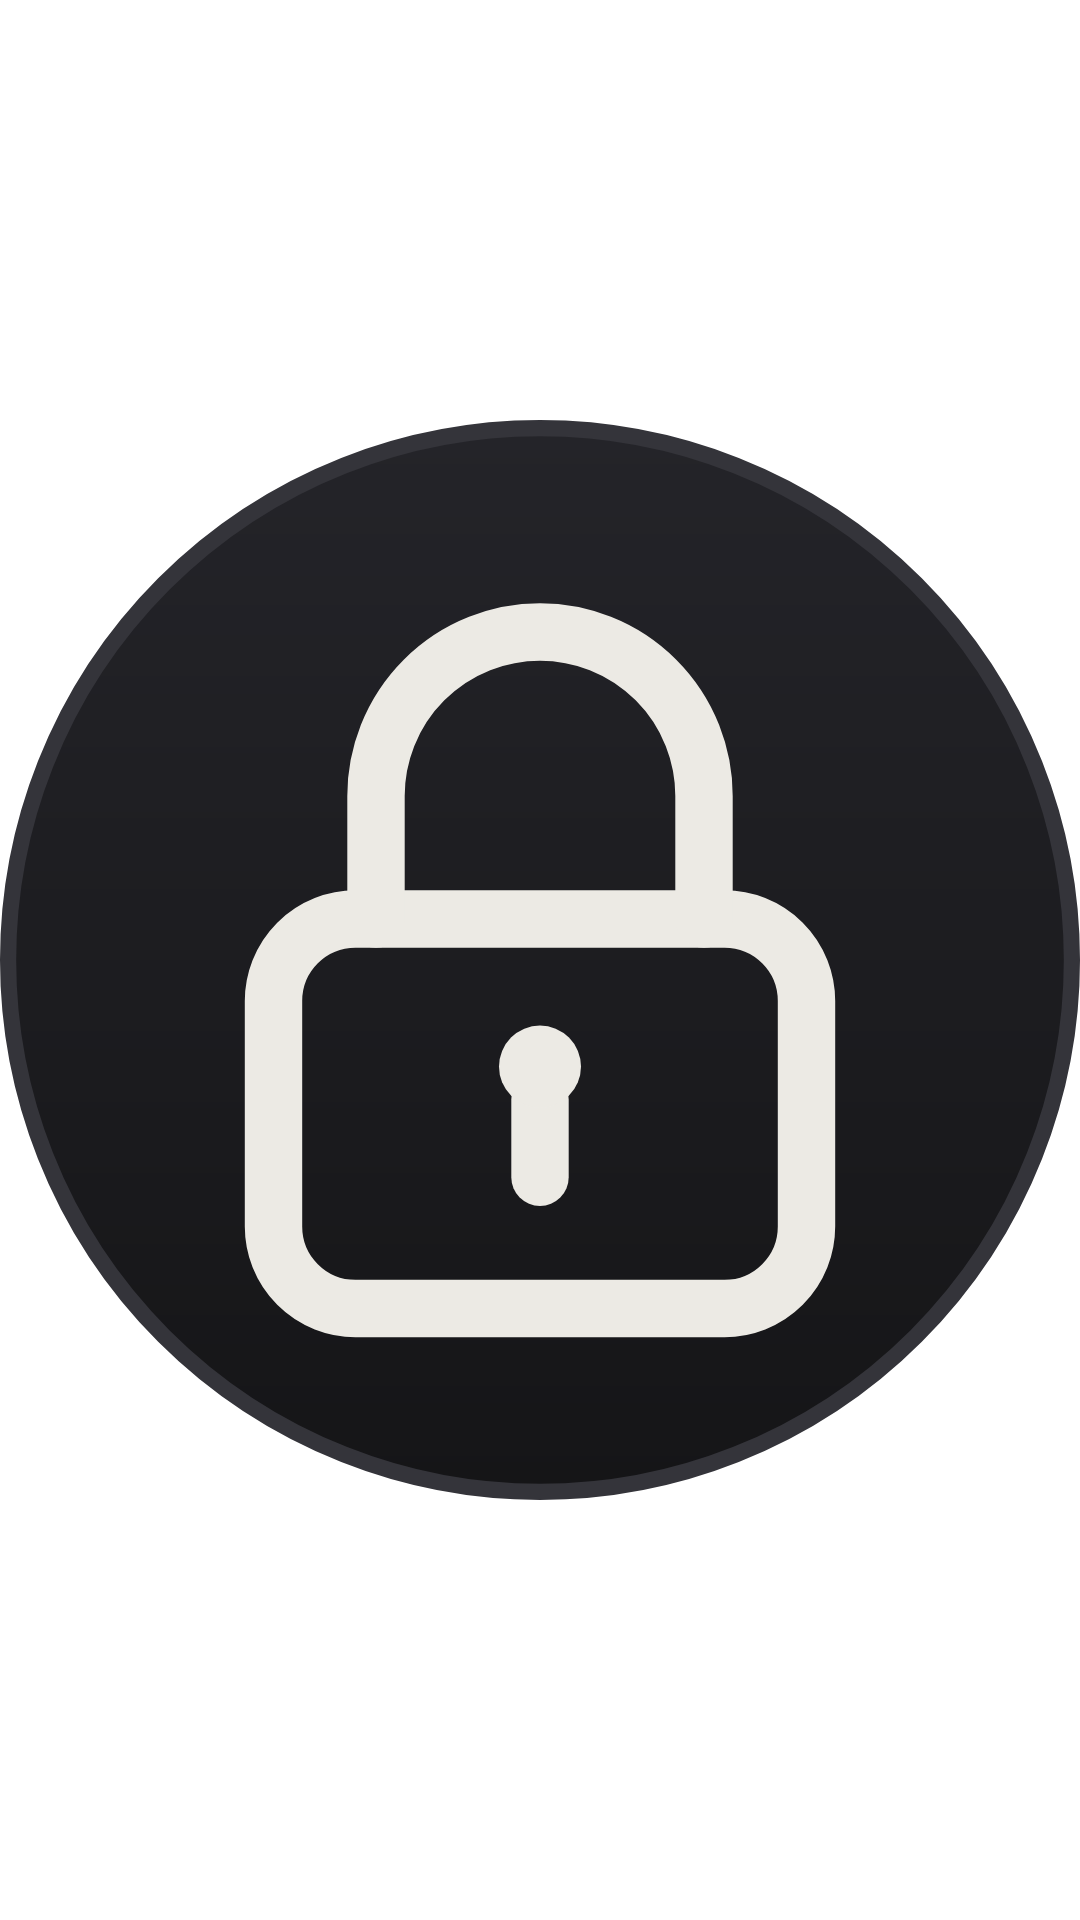

The Android layout XML behind this screen, and the referenced resources:
<!-- AndroidManifest.xml: application theme Theme.QuickLock -->
<!-- res/layout/widget_lock.xml -->
<?xml version="1.0" encoding="utf-8"?>
<FrameLayout xmlns:android="http://schemas.android.com/apk/res/android"
    android:id="@+id/widget_root"
    android:layout_width="match_parent"
    android:layout_height="match_parent">

    <ImageView
        android:layout_width="match_parent"
        android:layout_height="match_parent"
        android:scaleType="fitCenter"
        android:src="@drawable/widget_bg"
        android:importantForAccessibility="no" />

    <ImageView
        android:layout_width="match_parent"
        android:layout_height="match_parent"
        android:scaleType="fitCenter"
        android:padding="16dp"
        android:src="@drawable/ic_lock_minimal"
        android:contentDescription="@string/tile_label" />

</FrameLayout>
<!-- resources referenced by this layout -->
<resources>
  <!-- drawable ic_lock_minimal (drawable) -->
  <vector xmlns:android="http://schemas.android.com/apk/res/android"
      android:width="24dp"
      android:height="24dp"
      android:viewportWidth="24"
      android:viewportHeight="24">
      <path
          android:strokeColor="#ECEAE4"
          android:strokeWidth="1.4"
          android:fillColor="#00000000"
          android:strokeLineCap="round"
          android:strokeLineJoin="round"
          android:pathData="M7.5,11 L16.5,11 A2,2 0 0 1 18.5,13 L18.5,18.5 A2,2 0 0 1 16.5,20.5 L7.5,20.5 A2,2 0 0 1 5.5,18.5 L5.5,13 A2,2 0 0 1 7.5,11 Z" />
      <path
          android:strokeColor="#ECEAE4"
          android:strokeWidth="1.4"
          android:fillColor="#00000000"
          android:strokeLineCap="round"
          android:strokeLineJoin="round"
          android:pathData="M8,11 L8,8 A4,4 0 0 1 16,8 L16,11" />
      <path
          android:strokeColor="#ECEAE4"
          android:strokeWidth="1.4"
          android:fillColor="#00000000"
          android:strokeLineCap="round"
          android:pathData="M12,15.4 L12,17.3" />
      <path
          android:fillColor="#ECEAE4"
          android:pathData="M12,14.6 m-1,0 a1,1 0 1,0 2,0 a1,1 0 1,0 -2,0" />
  </vector>
  <!-- drawable widget_bg (drawable) -->
  <?xml version="1.0" encoding="utf-8"?>
  <shape xmlns:android="http://schemas.android.com/apk/res/android"
      android:shape="oval">
      <size
          android:width="200dp"
          android:height="200dp" />
      <gradient
          android:startColor="#242429"
          android:endColor="#151517"
          android:angle="270" />
      <stroke
          android:width="3dp"
          android:color="#34343A" />
  </shape>
  <string name="tile_label">Lock</string>
</resources>
